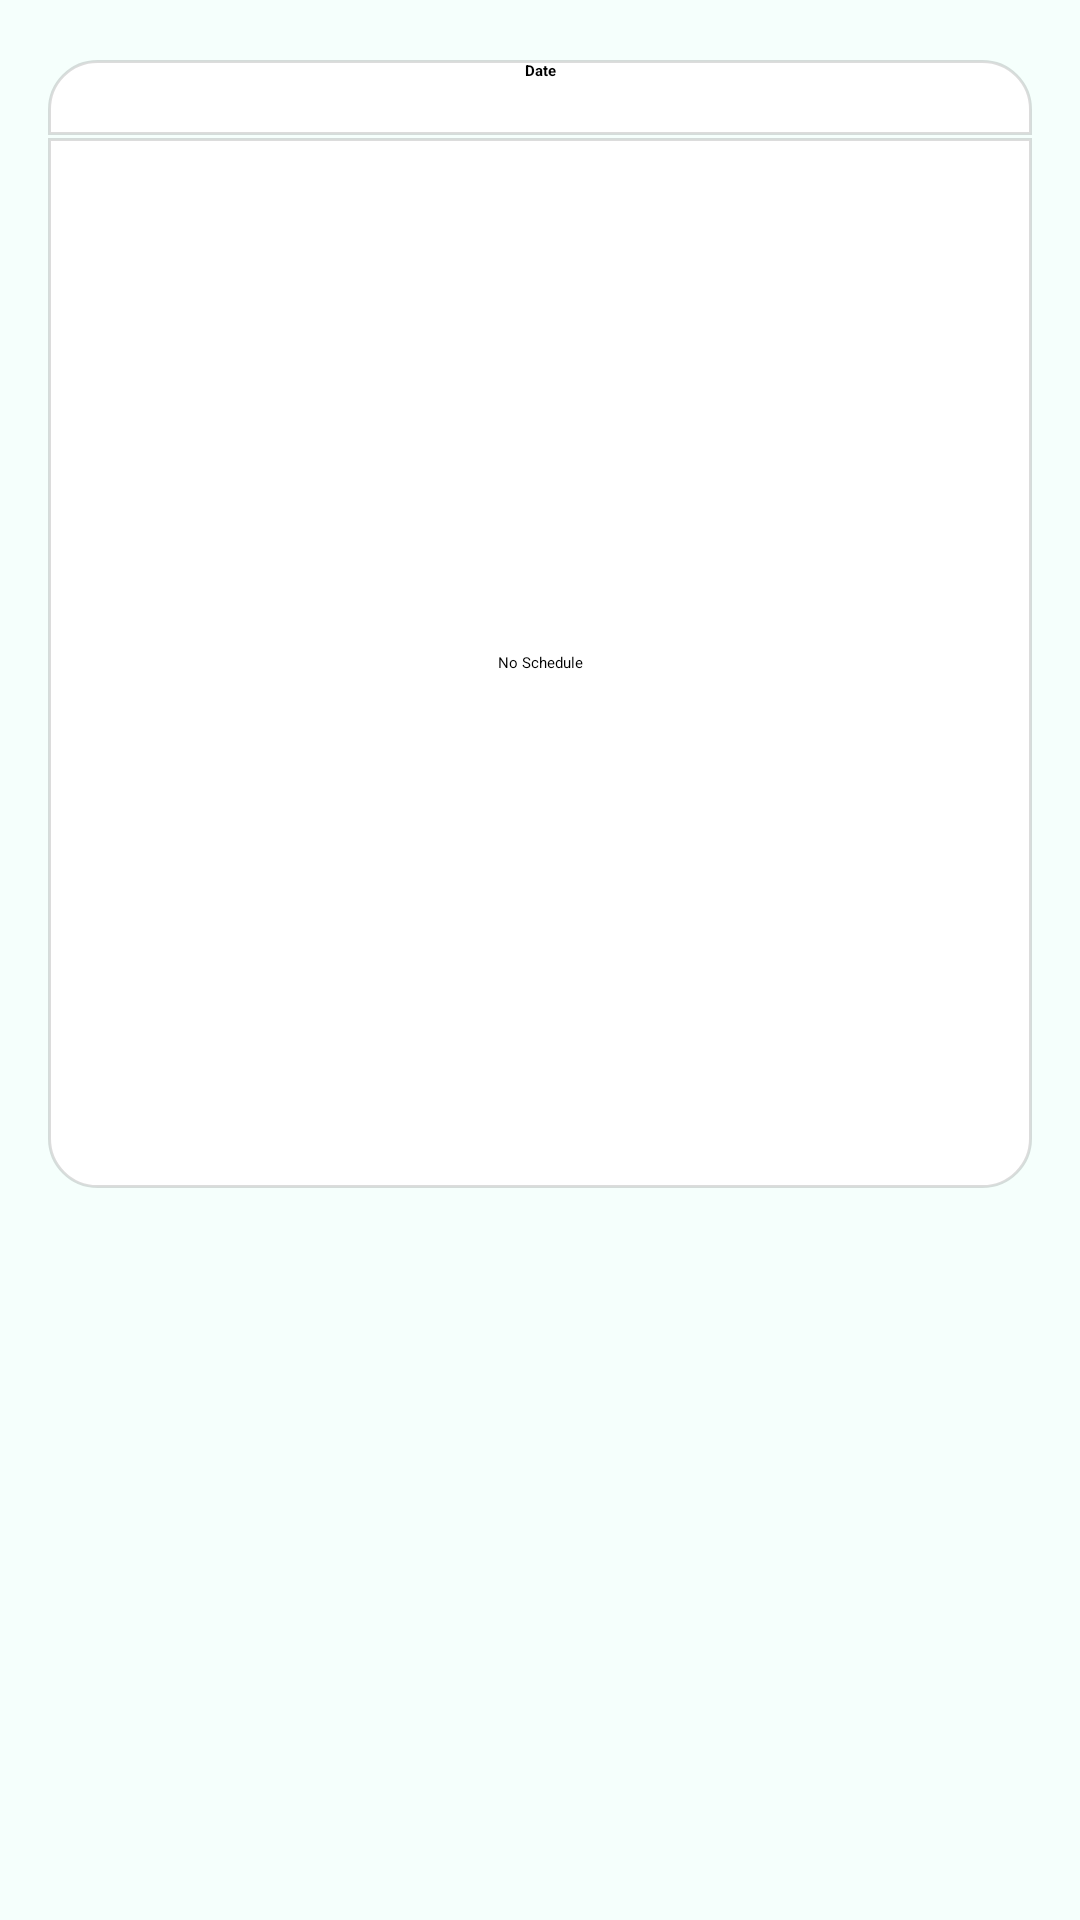

Write the Android layout XML for this screen, with the resource values it uses.
<!-- AndroidManifest.xml: application theme Theme.GoPlanner -->
<!-- res/layout/fragment_panel_no_list.xml -->
<?xml version="1.0" encoding="utf-8"?>
<FrameLayout xmlns:android="http://schemas.android.com/apk/res/android"
    xmlns:tools="http://schemas.android.com/tools"
    android:layout_width="match_parent"
    android:layout_height="match_parent"
    tools:context=".PanelNoList"
    android:background="#F5FFFC">

    <LinearLayout
        android:layout_width="match_parent"
        android:layout_height="match_parent"
        android:orientation="vertical">

        <TextView
            android:id="@+id/panelDateTV"
            android:layout_width="match_parent"
            android:layout_height="25dp"
            android:layout_marginRight="16dp"
            android:layout_marginLeft="16dp"
            android:layout_marginTop="20dp"
            android:text="Date"
            android:textStyle="bold"
            android:textAlignment="center"
            android:background="@drawable/square"
            />

        <TextView
            android:id="@+id/noScheduleTV"
            android:layout_width="match_parent"
            android:layout_marginRight="16dp"
            android:layout_marginLeft="16dp"
            android:layout_marginTop="1dp"
            android:text="No Schedule"
            android:layout_height="350dp"
            android:textAlignment="gravity"
            android:gravity="center"
            android:background="@drawable/panelbox"
            />
    </LinearLayout>
</FrameLayout>
<!-- resources referenced by this layout -->
<resources>
  <!-- drawable panelbox (drawable) -->
  <?xml version="1.0" encoding="utf-8"?>
  <shape xmlns:android="http://schemas.android.com/apk/res/android">
      <solid android:color="#FFFFFF"/> 
      <corners android:bottomRightRadius="16dp" android:bottomLeftRadius="16dp"/> 
      <stroke android:width="1dp" android:color="#23000000" /> 
  </shape>
  <!-- drawable square (drawable) -->
  <?xml version="1.0" encoding="utf-8"?>
  <shape xmlns:android="http://schemas.android.com/apk/res/android">
      <solid android:color="#FFFFFF"/> 
      <corners android:topLeftRadius="16dp" android:topRightRadius="16dp" />
      <stroke android:width="1dp" android:color="#23000000"/>
  </shape>
  <style name="Theme.GoPlanner" parent="Base.Theme.GoPlanner">
      
      <item name="android:navigationBarColor">@android:color/transparent</item>
      <item name="android:statusBarColor">@android:color/transparent</item>
      <item name="android:windowLightStatusBar">?attr/isLightTheme</item>
    </style>
</resources>
